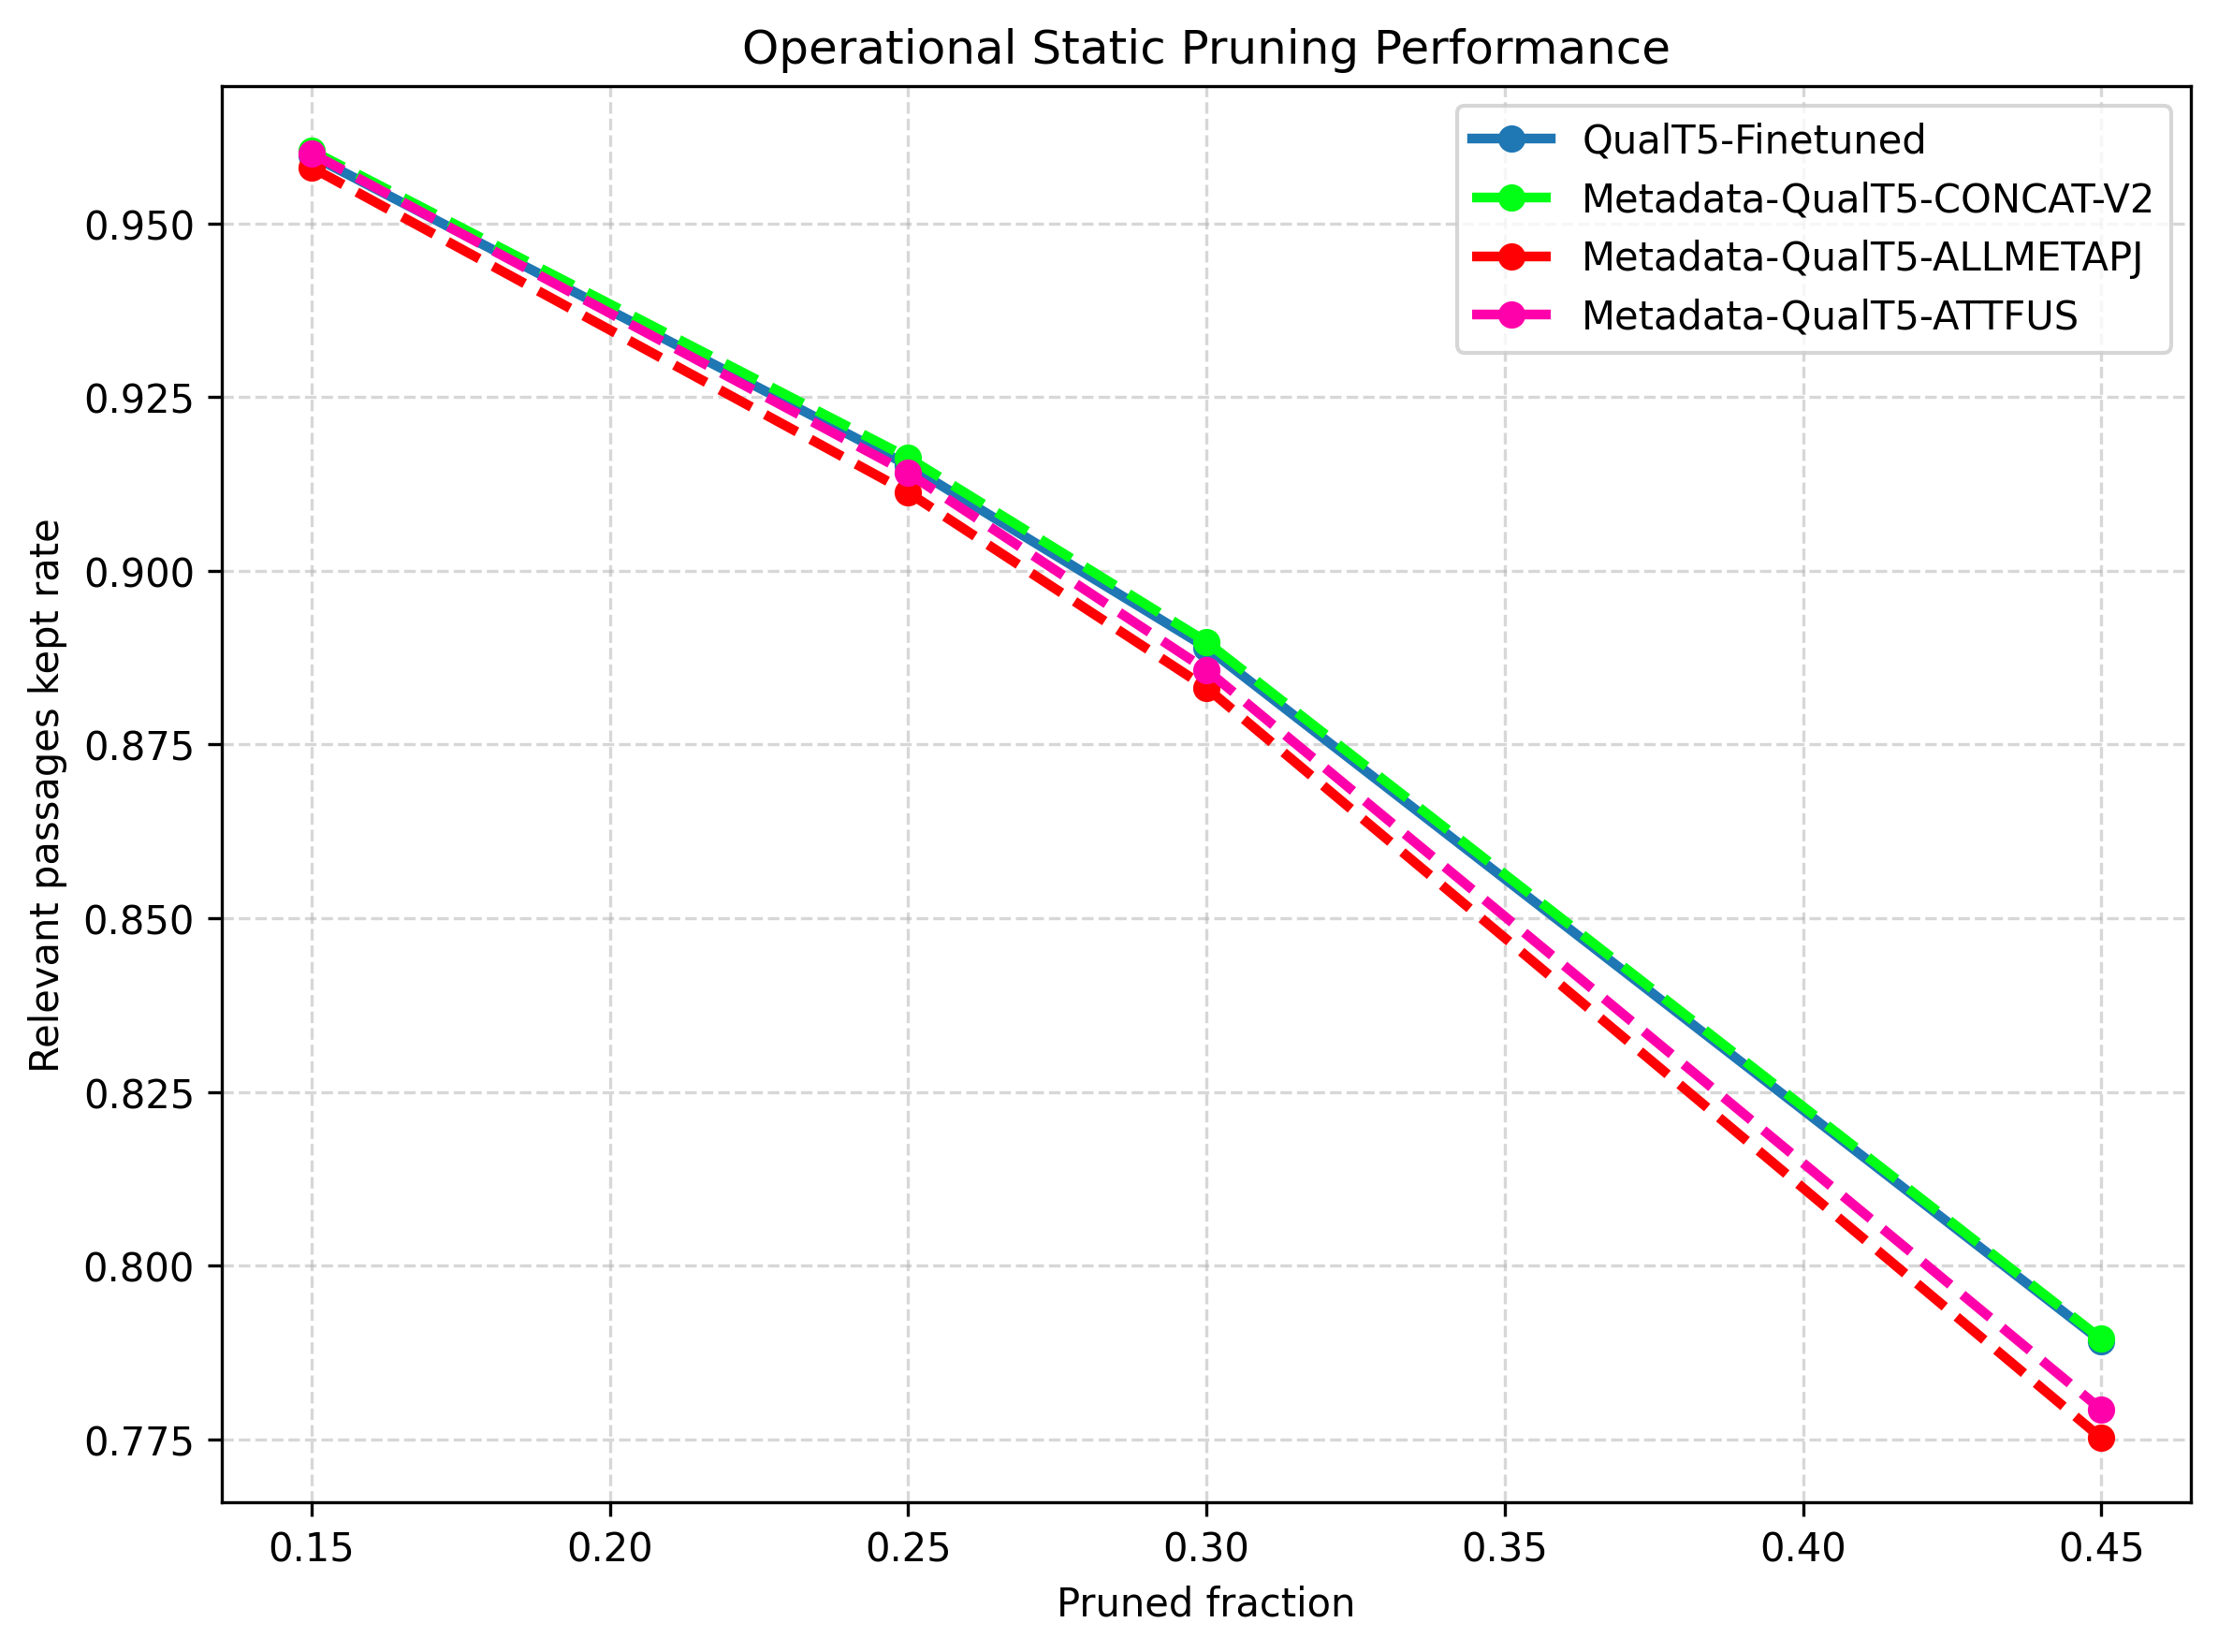

The file beside this chart, header and first rows:
prune_fraction, model, label, threshold, total, n_pruned, n_kept, total_positive, total_negative, positives_kept, positives_pruned, negatives_kept, negatives_pruned, kept_positive_rate, removed_negative_rate, positive_loss, kept_negative_rate
0.15, finetuned_qualt5, QualT5-Finetuned, -1.56, 8841823, 1326273, 7515550, 63788, 8778035, 61222, 2566, 7454328, 1323707, 0.9598, 0.1508, 0.04023, 0.8492
0.25, finetuned_qualt5, QualT5-Finetuned, -1.218, 8841823, 2210456, 6631367, 63788, 8778035, 58378, 5410, 6572989, 2205046, 0.9152, 0.2512, 0.08481, 0.7488
0.3, finetuned_qualt5, QualT5-Finetuned, -1.096, 8841823, 2652547, 6189276, 63788, 8778035, 56705, 7083, 6132571, 2645464, 0.889, 0.3014, 0.111, 0.6986
0.45, finetuned_qualt5, QualT5-Finetuned, -0.8237, 8841823, 3978820, 4863003, 63788, 8778035, 50336, 13452, 4812667, 3965368, 0.7891, 0.4517, 0.2109, 0.5483
0.15, metadata_qualt5_concat_v2, Metadata-QualT5-CONCAT-V2, -2.22, 8841823, 1326273, 7515550, 63788, 8778035, 61268, 2520, 7454282, 1323753, 0.9605, 0.1508, 0.03951, 0.8492
0.25, metadata_qualt5_concat_v2, Metadata-QualT5-CONCAT-V2, -1.681, 8841823, 2210456, 6631367, 63788, 8778035, 58448, 5340, 6572919, 2205116, 0.9163, 0.2512, 0.08371, 0.7488
0.3, metadata_qualt5_concat_v2, Metadata-QualT5-CONCAT-V2, -1.483, 8841823, 2652547, 6189276, 63788, 8778035, 56757, 7031, 6132519, 2645516, 0.8898, 0.3014, 0.1102, 0.6986
0.45, metadata_qualt5_concat_v2, Metadata-QualT5-CONCAT-V2, -1.036, 8841823, 3978820, 4863003, 63788, 8778035, 50357, 13431, 4812646, 3965389, 0.7894, 0.4517, 0.2106, 0.5483
0.15, metadata_qualt5_allmetapj, Metadata-QualT5-ALLMETAPJ, -2.506, 8841823, 1326273, 7515550, 63788, 8778035, 61113, 2675, 7454437, 1323598, 0.9581, 0.1508, 0.04194, 0.8492
0.25, metadata_qualt5_allmetapj, Metadata-QualT5-ALLMETAPJ, -1.555, 8841823, 2210456, 6631367, 63788, 8778035, 58129, 5659, 6573238, 2204797, 0.9113, 0.2512, 0.08872, 0.7488
0.3, metadata_qualt5_allmetapj, Metadata-QualT5-ALLMETAPJ, -1.221, 8841823, 2652547, 6189276, 63788, 8778035, 56336, 7452, 6132940, 2645095, 0.8832, 0.3013, 0.1168, 0.6987
0.45, metadata_qualt5_allmetapj, Metadata-QualT5-ALLMETAPJ, -0.5796, 8841823, 3978820, 4863003, 63788, 8778035, 49447, 14341, 4813556, 3964479, 0.7752, 0.4516, 0.2248, 0.5484
0.15, metadata_qualt5_attfus, Metadata-QualT5-ATTFUS, -2.897, 8841823, 1326273, 7515550, 63788, 8778035, 61243, 2545, 7454307, 1323728, 0.9601, 0.1508, 0.0399, 0.8492
0.25, metadata_qualt5_attfus, Metadata-QualT5-ATTFUS, -2.134, 8841823, 2210456, 6631367, 63788, 8778035, 58307, 5481, 6573060, 2204975, 0.9141, 0.2512, 0.08593, 0.7488
0.3, metadata_qualt5_attfus, Metadata-QualT5-ATTFUS, -1.84, 8841823, 2652547, 6189276, 63788, 8778035, 56500, 7288, 6132776, 2645259, 0.8857, 0.3013, 0.1143, 0.6987
0.45, metadata_qualt5_attfus, Metadata-QualT5-ATTFUS, -1.159, 8841823, 3978820, 4863003, 63788, 8778035, 49709, 14079, 4813294, 3964741, 0.7793, 0.4517, 0.2207, 0.5483
